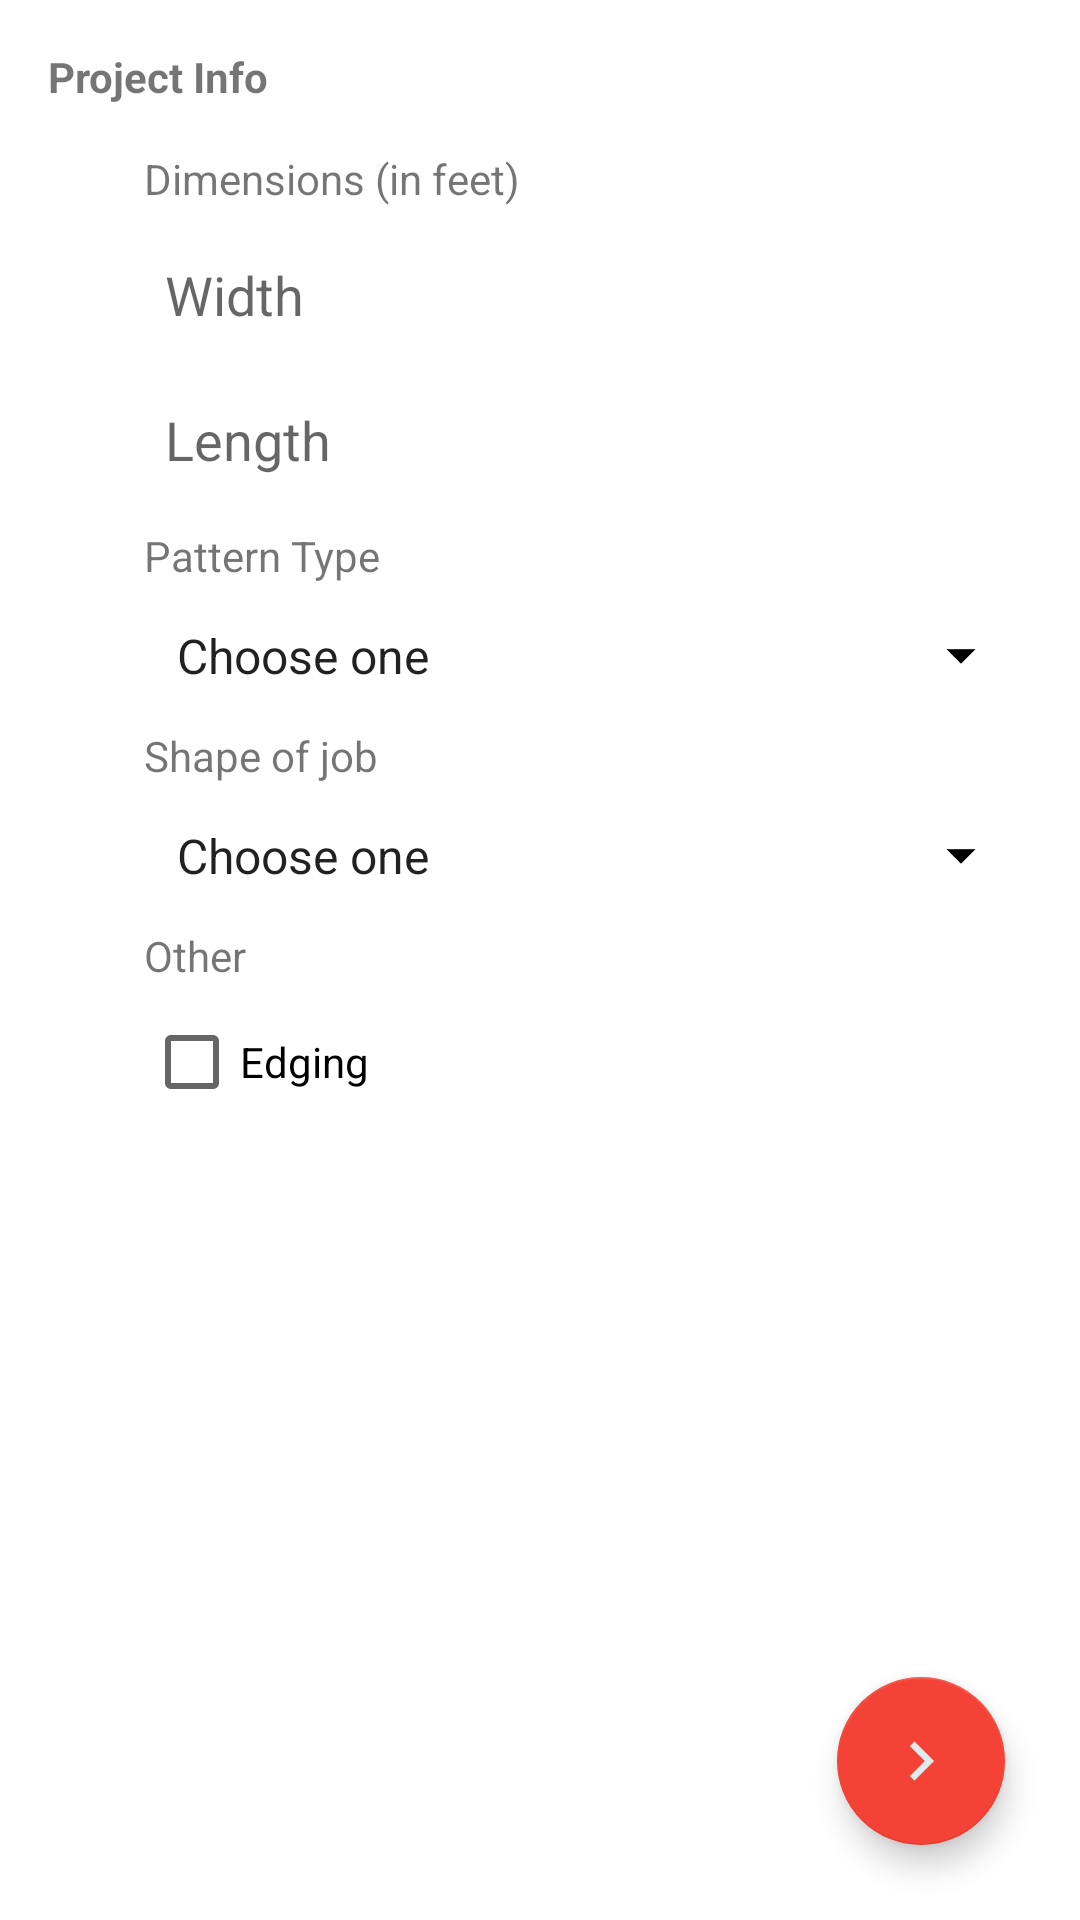

Write the Android layout XML for this screen, with the resource values it uses.
<!-- AndroidManifest.xml: application theme AppTheme -->
<!-- res/layout/activity_interlock__relaying_layout.xml -->
<?xml version="1.0" encoding="utf-8"?>
<android.support.v4.widget.DrawerLayout xmlns:android="http://schemas.android.com/apk/res/android"

    xmlns:tools="http://schemas.android.com/tools"
    xmlns:app="http://schemas.android.com/apk/res-auto"
    android:id="@+id/drawer_layout"
    android:layout_width="match_parent"
    android:layout_height="match_parent"
    tools:context="com.oep.interlock_app.Wall_Rebuilding">

    
    <RelativeLayout
        android:layout_width="match_parent"
        android:layout_height="match_parent"
        tools:context=".MainActivity"
        android:background="#ffffffff">

        

        <TextView
            android:layout_width="wrap_content"
            android:layout_height="wrap_content"
            android:text="@string/project_info"
            android:textStyle="bold"
            android:id="@+id/headlineTextView"
            android:layout_marginLeft="16dp"
            android:layout_marginStart="16dp"
            android:layout_marginTop="16dp"/>

        <ScrollView
            android:layout_width="match_parent"
            android:layout_height="wrap_content"
            android:layout_below="@+id/headlineTextView"
            android:layout_marginTop="15dp"
            android:layout_marginStart="48dp"
            android:layout_marginLeft="48dp"
            android:layout_marginEnd="16dp"
            android:layout_marginRight="16dp"
            android:layout_above="@+id/nextBtn">

            <LinearLayout
                android:layout_width="match_parent"
                android:layout_height="wrap_content"
                android:orientation="vertical">

                <TextView
                    android:layout_width="wrap_content"
                    android:layout_height="wrap_content"
                    android:text="@string/dimensions_title"/>

                <EditText
                    android:id="@+id/widtInput"
                    android:layout_width="match_parent"
                    android:layout_height="wrap_content"
                    android:layout_marginTop="10dp"
                    android:layout_marginEnd="10dp"
                    android:layout_marginRight="10dp"
                    android:ems="10"
                    android:hint="@string/width_hint"
                    android:inputType="numberDecimal"
                    style="@style/no_outline_edit_text"/>

                <EditText
                    android:id="@+id/lenInput"
                    android:layout_width="match_parent"
                    android:layout_height="wrap_content"
                    android:layout_marginTop="10dp"
                    android:layout_marginEnd="10dp"
                    android:layout_marginRight="10dp"
                    android:ems="10"
                    android:hint="@string/length_hint"
                    android:inputType="numberDecimal"
                    style="@style/no_outline_edit_text" />

                <TextView
                    android:layout_width="wrap_content"
                    android:layout_height="wrap_content"
                    android:layout_marginTop="10dp"
                    android:text="Pattern Type" />

                <Spinner
                    android:id="@+id/ptrnTypeSpin"
                    android:layout_width="match_parent"
                    android:layout_height="wrap_content"
                    android:layout_marginTop="10dp"
                    android:layout_marginEnd="10dp"
                    android:layout_marginRight="10dp"
                    android:entries="@array/pattern_type"
                    style="@style/no_outline_spinner"/>

                <TextView
                    android:layout_width="wrap_content"
                    android:layout_height="wrap_content"
                    android:layout_marginTop="10dp"
                    android:text="Shape of job"/>

                <Spinner
                    android:id="@+id/jobShapeSpin"
                    android:layout_width="match_parent"
                    android:layout_height="wrap_content"
                    android:layout_marginTop="10dp"
                    android:layout_marginEnd="10dp"
                    android:layout_marginRight="10dp"
                    android:entries="@array/job_shape_relay"
                    style="@style/no_outline_spinner"/>


                <TextView
                    android:layout_width="wrap_content"
                    android:layout_height="wrap_content"
                    android:layout_marginTop="10dp"
                    android:text="Other"/>

                <CheckBox
                    android:id="@+id/edgeCheck"
                    android:layout_width="wrap_content"
                    android:layout_height="wrap_content"
                    android:layout_marginTop="10dp"
                    android:text="Edging" />
            </LinearLayout>
        </ScrollView>

        

        <android.support.design.widget.FloatingActionButton
            android:id="@+id/nextBtn"
            android:layout_width="wrap_content"
            android:layout_height="wrap_content"
            android:clickable="true"
            app:fabSize="normal"
            app:srcCompat="@drawable/right_arrow"
            android:onClick="fabClicked"
            android:layout_alignParentBottom="true"
            android:layout_alignParentRight="true"
            android:layout_alignParentEnd="true"
            android:layout_margin="25dp"/>

    </RelativeLayout>

    
    <ListView
        android:id="@+id/navList"
        android:layout_width="200dp"
        android:layout_height="match_parent"
        android:layout_gravity="left|start"
        android:background="#ffeeeeee"/>

</android.support.v4.widget.DrawerLayout>
<!-- resources referenced by this layout -->
<resources>
  <array name="job_shape_relay">
          <item>Choose one</item>
          <item>Rectangular</item>
          <item>Circular</item>
          <item>Long + thin</item>&gt;
          <item>Other</item>
      </array>
  <array name="pattern_type">
          <item>Choose one</item>
          <item>Modular</item>
          <item>Linear</item>
      </array>
  <!-- drawable right_arrow: png bitmap (drawable, 1924 bytes) -->
  <string name="dimensions_title">Dimensions (in feet)</string>
  <string name="length_hint">Length</string>
  <string name="project_info">Project Info</string>
  <string name="width_hint">Width</string>
  <style name="no_outline_edit_text">
          <item name="android:background">@drawable/no_outline_edit_text</item>
      </style>
  <style name="no_outline_spinner">
          <item name="android:background">@drawable/no_outline_spinner</item>
      </style>
  <style name="AppTheme" parent="Theme.AppCompat.Light.DarkActionBar">
          
          <item name="colorPrimary">@color/colorPrimary</item>
          <item name="colorPrimaryDark">@color/colorPrimaryDark</item>
          <item name="colorAccent">@color/colorAccent</item>
      </style>
  <!-- drawable no_outline_edit_text (drawable) -->
  <?xml version="1.0" encoding="utf-8"?>
  <selector xmlns:android="http://schemas.android.com/apk/res/android">
      <item><shape>
          <padding android:bottom="7dp" android:left="7dp" android:right="7dp" android:top="7dp" />
      </shape></item>
  </selector>
  <!-- drawable no_outline_spinner (drawable) -->
  <?xml version="1.0" encoding="utf-8"?>
  <selector xmlns:android="http://schemas.android.com/apk/res/android">
  
      <item>
          <layer-list>
              <item>
                  <shape>
                      <padding
                          android:bottom="3dp"
                          android:left="3dp"
                          android:right="3dp"
                          android:top="3dp" />
                  </shape>
              </item>
              <item >
                  <bitmap
                      android:gravity="center_vertical|right"
                      android:src="@mipmap/drop_down_arrow"/>
              </item>
          </layer-list>
      </item>
  
  </selector>
  <color name="colorPrimary">#b5837d</color>
  <color name="colorPrimaryDark">#8f5f5a</color>
  <color name="colorAccent">#F44336</color>
</resources>
